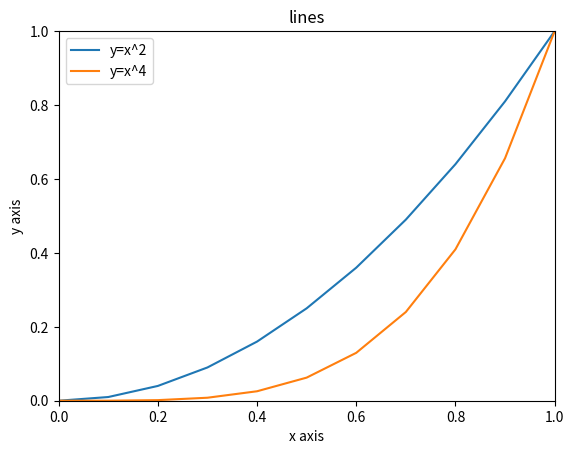

This chart was generated by the following Python code:
#enconding=utf-8
import numpy as np
import matplotlib.pyplot as plt

x = np.arange(0,1.1,0.1)
print(x)

plt.figure(num=1)  #第一环节：创建画布
plt.plot(x,x**2)   #第二环节：画出线
plt.plot(x,x**4)   #第二环节：依然在上面画布里，画出第二条线
plt.legend(['y=x^2','y=x^4',]) #第二环节：画图例，顺序和画线的顺序一致
plt.xlim(0,1)      #第二环节：限制x轴长度
plt.ylim(0,1)      #第二环节：限制y轴长度
plt.title('lines')  #第二环节：图标题
plt.xlabel("x axis")  #第二环节：x轴输入标题
plt.ylabel('y axis')  #第二环节：y轴输入标题


plt.show()         #第三环节：展示图像
plt.savefig('ex_1.png')  #第三环节：保存图像